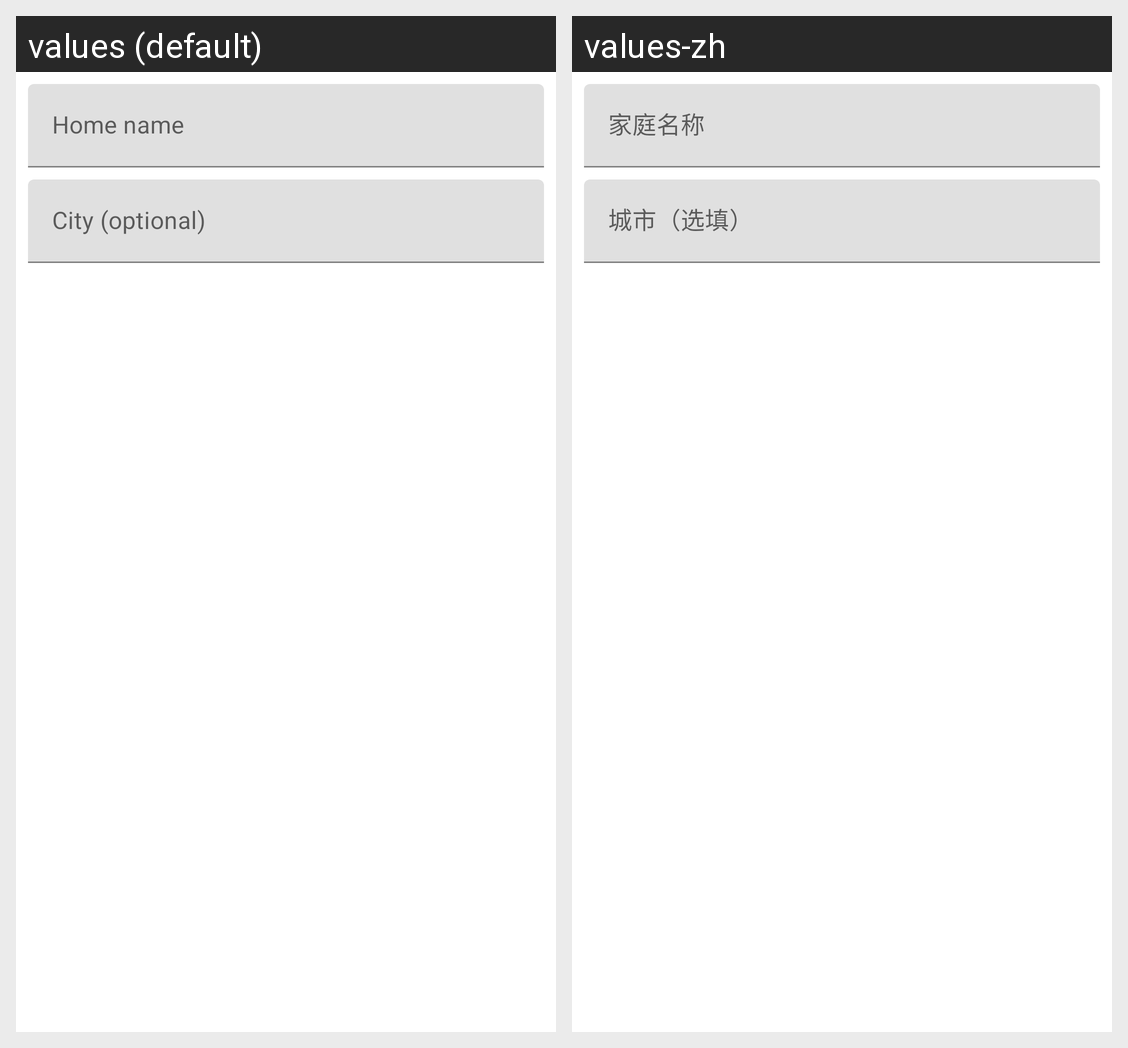

Translations of the strings shown on this Android screen, per locale in the grid:
Android screen res/layout/diago_home.xml rendered under 2 locales, left to right: values (default), values-zh. Device: Nexus 5 (rendered at 1080×1920; each locale shown at half size, 540×960, under a caption strip naming it); theme Base_BizBundle_Theme.
Strings drawn on this screen, with the default value and each locale's value (text and hints the layout hard-codes, and strings that could not be matched under every locale, appear in the picture but are not listed):

demo_home_name_hint
  values: Home name
  values-zh: 家庭名称

demo_home_city_hint
  values: City (optional)
  values-zh: 城市（选填）
